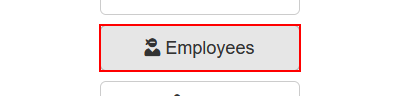
Task: Test Automation Project With TestCase 2 of ACME Process.
Workflow: ACME_Employee_Page

Step 1 [try]: click on the button '*Employees' in window 'ACME System 1 - Dashboard' (firefox.exe)

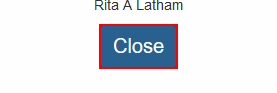
Step 2: click on the button in window 'ACME System 1 - Employees' (firefox.exe)

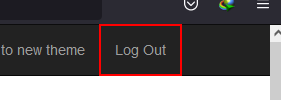
Step 3: click on the link 'Log Out' in window 'ACME System 1 - Employees' (firefox.exe)

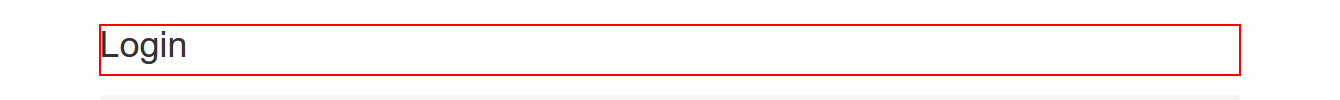
Step 4: find the heading '*Login*' in window 'ACME System 1 - Log In' (firefox.exe)